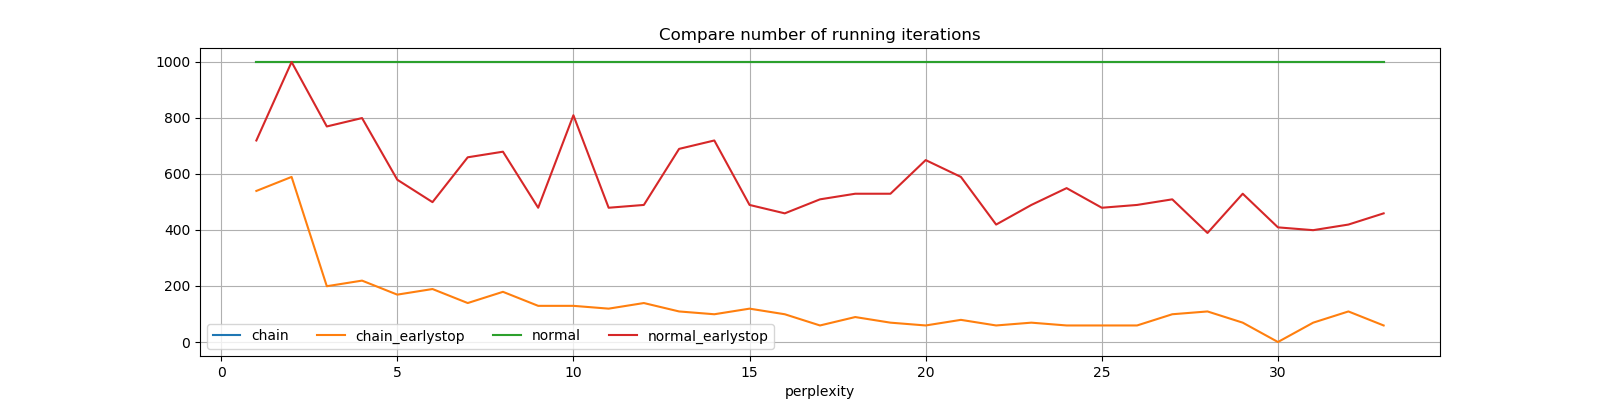

The file beside this chart, header and first rows:
perplexity, chain, chain_earlystop, normal, normal_earlystop
1, 999, 539, 999, 719
2, 999, 589, 999, 999
3, 999, 199, 999, 769
4, 999, 219, 999, 799
5, 999, 169, 999, 579
6, 999, 189, 999, 499
7, 999, 139, 999, 659
8, 999, 179, 999, 679
9, 999, 129, 999, 479
10, 999, 129, 999, 809
11, 999, 119, 999, 479
12, 999, 139, 999, 489
13, 999, 109, 999, 689
14, 999, 99, 999, 719
15, 999, 119, 999, 489
16, 999, 99, 999, 459
17, 999, 59, 999, 509
18, 999, 89, 999, 529
19, 999, 69, 999, 529
20, 999, 59, 999, 649
21, 999, 79, 999, 589
22, 999, 59, 999, 419
23, 999, 69, 999, 489
24, 999, 59, 999, 549
25, 999, 59, 999, 479
26, 999, 59, 999, 489
27, 999, 99, 999, 509
28, 999, 109, 999, 389
29, 999, 69, 999, 529
30, 999, 0.0, 999, 409
31, 999, 69, 999, 399
32, 999, 109, 999, 419
33, 999, 59, 999, 459
